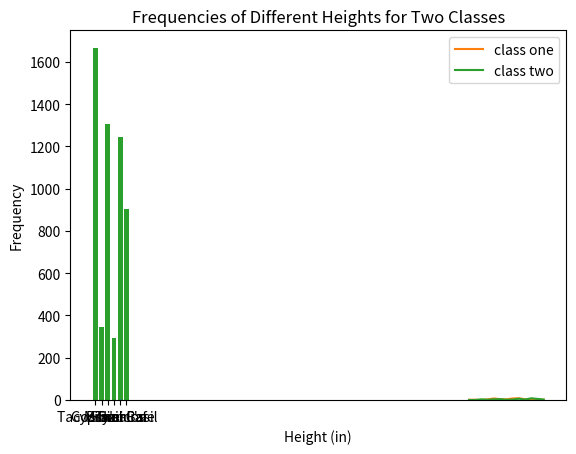

This figure's Python source: (Note: this script raises an exception after producing the figure.)
# run this cell
print("Hello World!")

# this is a comment- running the cell will do nothing!

# edit the code to print your name
print("Hello: my name is NAME")

# an expression
14 + 20

# more expressions. what gets printed and what doesn't?
100 / 10

print(4.3 + 10.98)

33 - 9 * (40000 + 1)

884

# before you run this cell, can you say what it should print?
4 - 2 * (1 + 6 / 3)

# assigns 442 to x
x = 442

# show the value of x
x

y = 50 * 2 + 1
y

x - 42

x + y

# a list
[7.0, 6.24, 9.98, 4]

my_list = [4, 8, 15, 16, 23, 42]
my_list

# what do you think this function calculates?
min(my_list)

# what about this one?
max(my_list)

max([1, 2, 3], [3, 2, 0])

round(3.14159)

round(3.14159, 2)

# This gives numpy an abbbreviation so that when we refer to it later 
# we don't need to write the whole name out. We could abbreviate it 
# however we want, but np is the conventional abbreviation for numpy.

import numpy as np

np.mean(my_list)

# Import the library
import matplotlib.pyplot as plt

# This line allows the plots display to nicely in the notebook.
%matplotlib inline

restaurants = ["Gypsy's", "Tacos Sinaloa", "Sliver", "Muracci's", "Brazil Cafe", "Thai Basil"]
rating = [4, 4, 4, 3.5, 4.5, 3.5]
number_of_ratings = [1666, 347, 1308, 294, 1246, 904]

# create a scatter plot
plt.scatter(number_of_ratings, rating)

# show the plot
plt.show()

# create a scatter plot
plt.scatter(number_of_ratings, rating)

# add the x-axis label
plt.xlabel("Number of Ratings")

# add the y-axis label
plt.ylabel("Star Rating (out of 5)")

# add a title
plt.title("Berkeley Restaurant Star Ratings by Number of Ratings")

# show the plot
plt.show()

# create a bar plot
plt.bar(restaurants, number_of_ratings)

# add the x-axis label
plt.xlabel("Restaurant")

# add the y-axis label
plt.ylabel("Number of Ratings")

# add a title
plt.title("Berkeley Restaurant Star Ratings")

# show the plot
plt.show()

# create a histogram
plt.hist(rating)

# add the x-axis label
plt.xlabel("Star Rating (out of 5)")

# add the y-axis label
plt.ylabel("Frequency")

# add a title
plt.title("Berkeley Restaurant Star Rating Frequencies")

# show the plot
plt.show()

height = [60, 61, 62, 63, 64, 65, 66, 67, 68, 69, 70, 71, 72]
class_one = [1, 1, 0, 3, 7, 4, 3, 7, 8, 3, 1, 2, 1]
class_two = [0, 0, 3, 1, 3, 4, 1, 2, 6, 2, 8, 5, 2]

# create a line plot for the first class
# label this line as class one for the legend
plt.plot(height, class_one, label = "class one")

# create a line plot for the second class
# label this line as class two for the legend
plt.plot(height, class_two, label = "class two")

# add the x-axis label
plt.xlabel("Height (in)")

# add the y-axis label
plt.ylabel("Frequency")

# add the legend
plt.legend()

# add the title
plt.title("Frequencies of Different Heights for Two Classes")

# show the plot
plt.show()

# print("This line is missing something."

city_names = ...
city_pop = ...

# create a bar plot
plt.bar(..., ...)

# add the x-axis label
plt.xlabel(...)

# add the y-axis label
plt.ylabel(...)

# add a title
plt.title(...)

# show the plot
plt.show()







